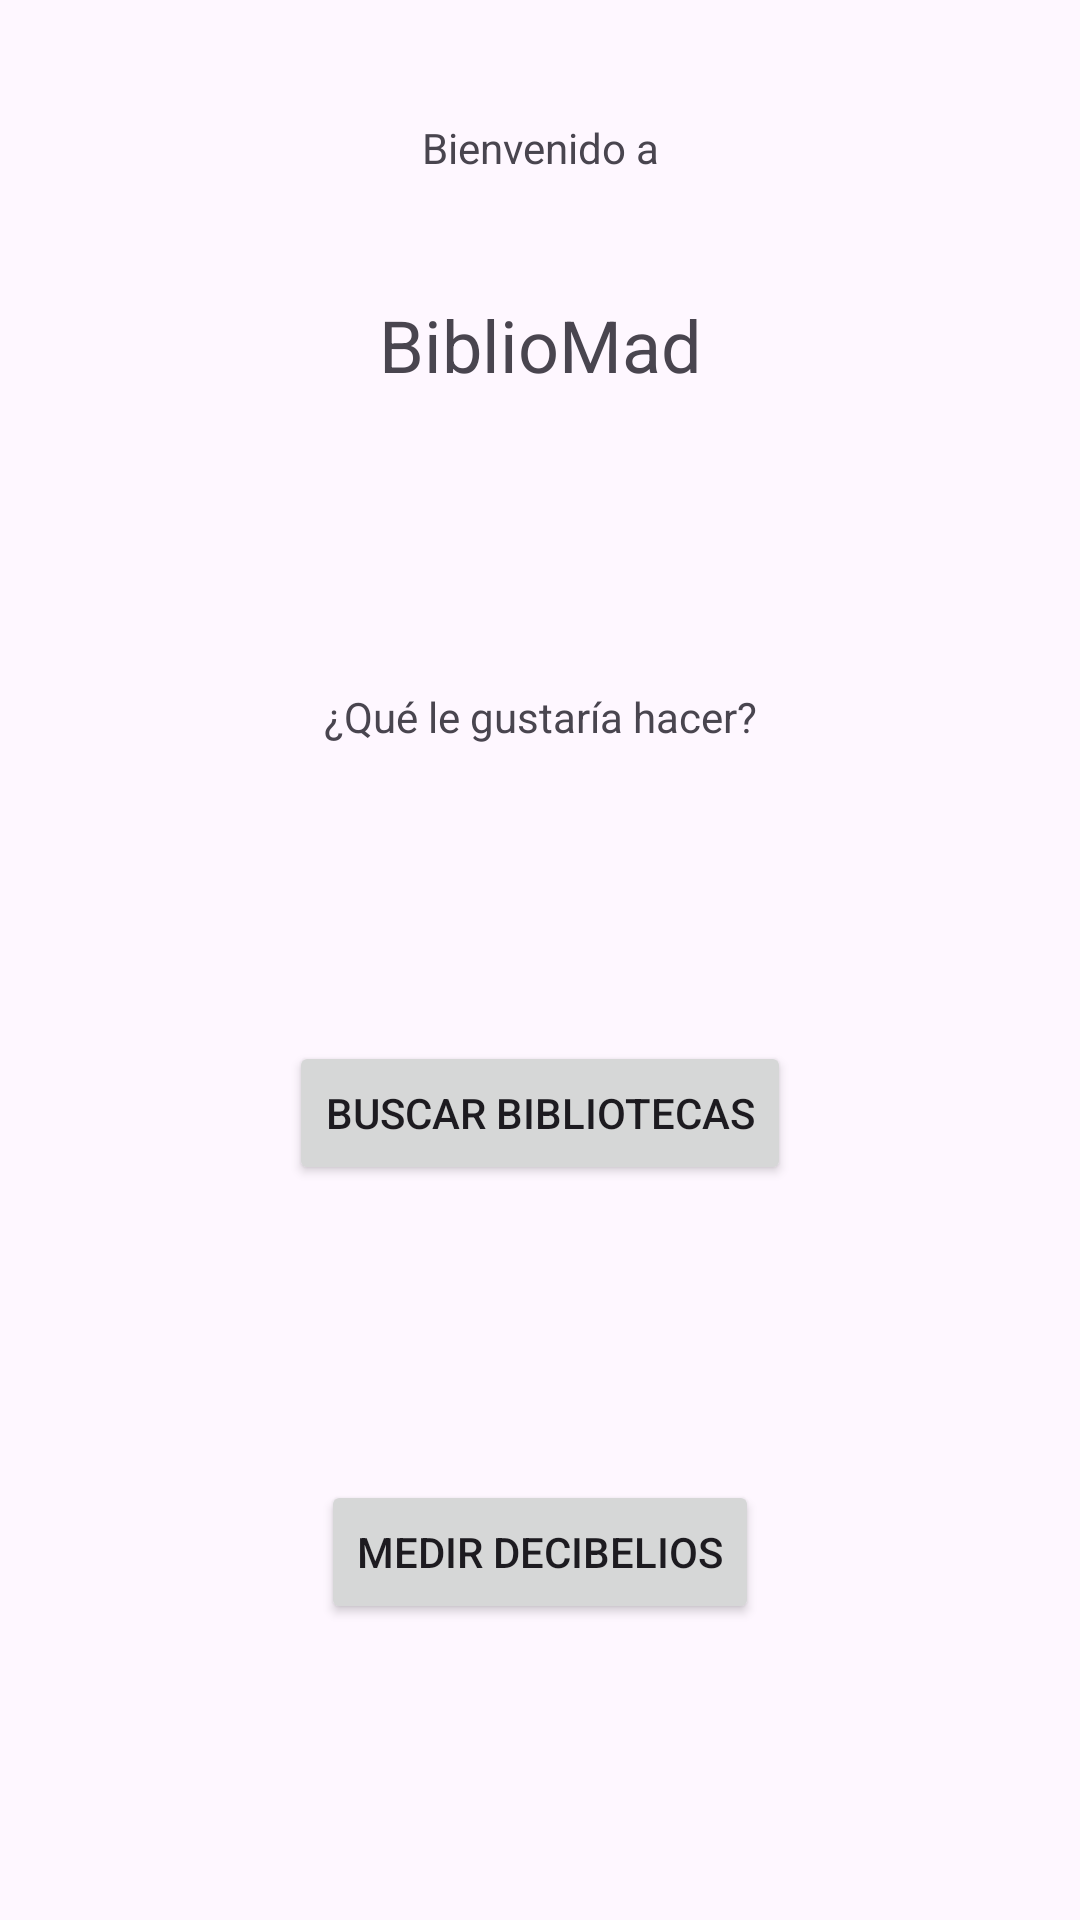

This screen was rendered from an Android layout file. Write that file and the resources it references.
<!-- AndroidManifest.xml: application theme Theme.BiblioMad -->
<!-- res/layout/menu_activity.xml -->
<?xml version="1.0" encoding="utf-8"?>
<androidx.constraintlayout.widget.ConstraintLayout xmlns:android="http://schemas.android.com/apk/res/android"
    xmlns:app="http://schemas.android.com/apk/res-auto"
    xmlns:tools="http://schemas.android.com/tools"
    android:id="@+id/main"
    android:layout_width="match_parent"
    android:layout_height="match_parent"
    tools:context=".MenuActivity">


    <TextView
        android:id="@+id/welcome_text"
        android:layout_width="wrap_content"
        android:layout_height="wrap_content"
        android:text="Bienvenido a"
        android:textSize="14sp"
        app:layout_constraintTop_toTopOf="parent"
        app:layout_constraintStart_toStartOf="parent"
        app:layout_constraintEnd_toEndOf="parent"
        app:layout_constraintBottom_toTopOf="@id/app_title" />

    <TextView
        android:id="@+id/app_title"
        android:layout_width="wrap_content"
        android:layout_height="wrap_content"
        android:text="@string/app_name"
        android:textSize="24sp"
        app:layout_constraintTop_toBottomOf="@id/app_title"
        app:layout_constraintStart_toStartOf="parent"
        app:layout_constraintEnd_toEndOf="parent"
        app:layout_constraintBottom_toTopOf="@id/question_text" />

    <TextView
        android:id="@+id/question_text"
        android:layout_width="wrap_content"
        android:layout_height="wrap_content"
        android:text="¿Qué le gustaría hacer?"
        android:textSize="14sp"
        app:layout_constraintTop_toBottomOf="@id/app_title"
        app:layout_constraintStart_toStartOf="parent"
        app:layout_constraintEnd_toEndOf="parent"
        app:layout_constraintBottom_toTopOf="@id/btn" />

    <Button
        android:id="@+id/btn"
        android:layout_width="wrap_content"
        android:layout_height="wrap_content"
        android:text="Buscar bibliotecas"
        app:layout_constraintTop_toBottomOf="@id/question_text"
        app:layout_constraintStart_toStartOf="parent"
        app:layout_constraintEnd_toEndOf="parent"
        app:layout_constraintBottom_toTopOf="@id/btn_db" />

    <Button
        android:id="@+id/btn_db"
        android:layout_width="wrap_content"
        android:layout_height="wrap_content"
        android:text="Medir decibelios"
        app:layout_constraintTop_toBottomOf="@id/btn"
        app:layout_constraintStart_toStartOf="parent"
        app:layout_constraintEnd_toEndOf="parent"
        app:layout_constraintBottom_toBottomOf="parent" />

</androidx.constraintlayout.widget.ConstraintLayout>
<!-- resources referenced by this layout -->
<resources>
  <string name="app_name">BiblioMad</string>
  <style name="Theme.BiblioMad" parent="Base.Theme.BiblioMad" />
  <style name="Base.Theme.BiblioMad" parent="Theme.Material3.DayNight.NoActionBar">
          
          
      </style>
</resources>
